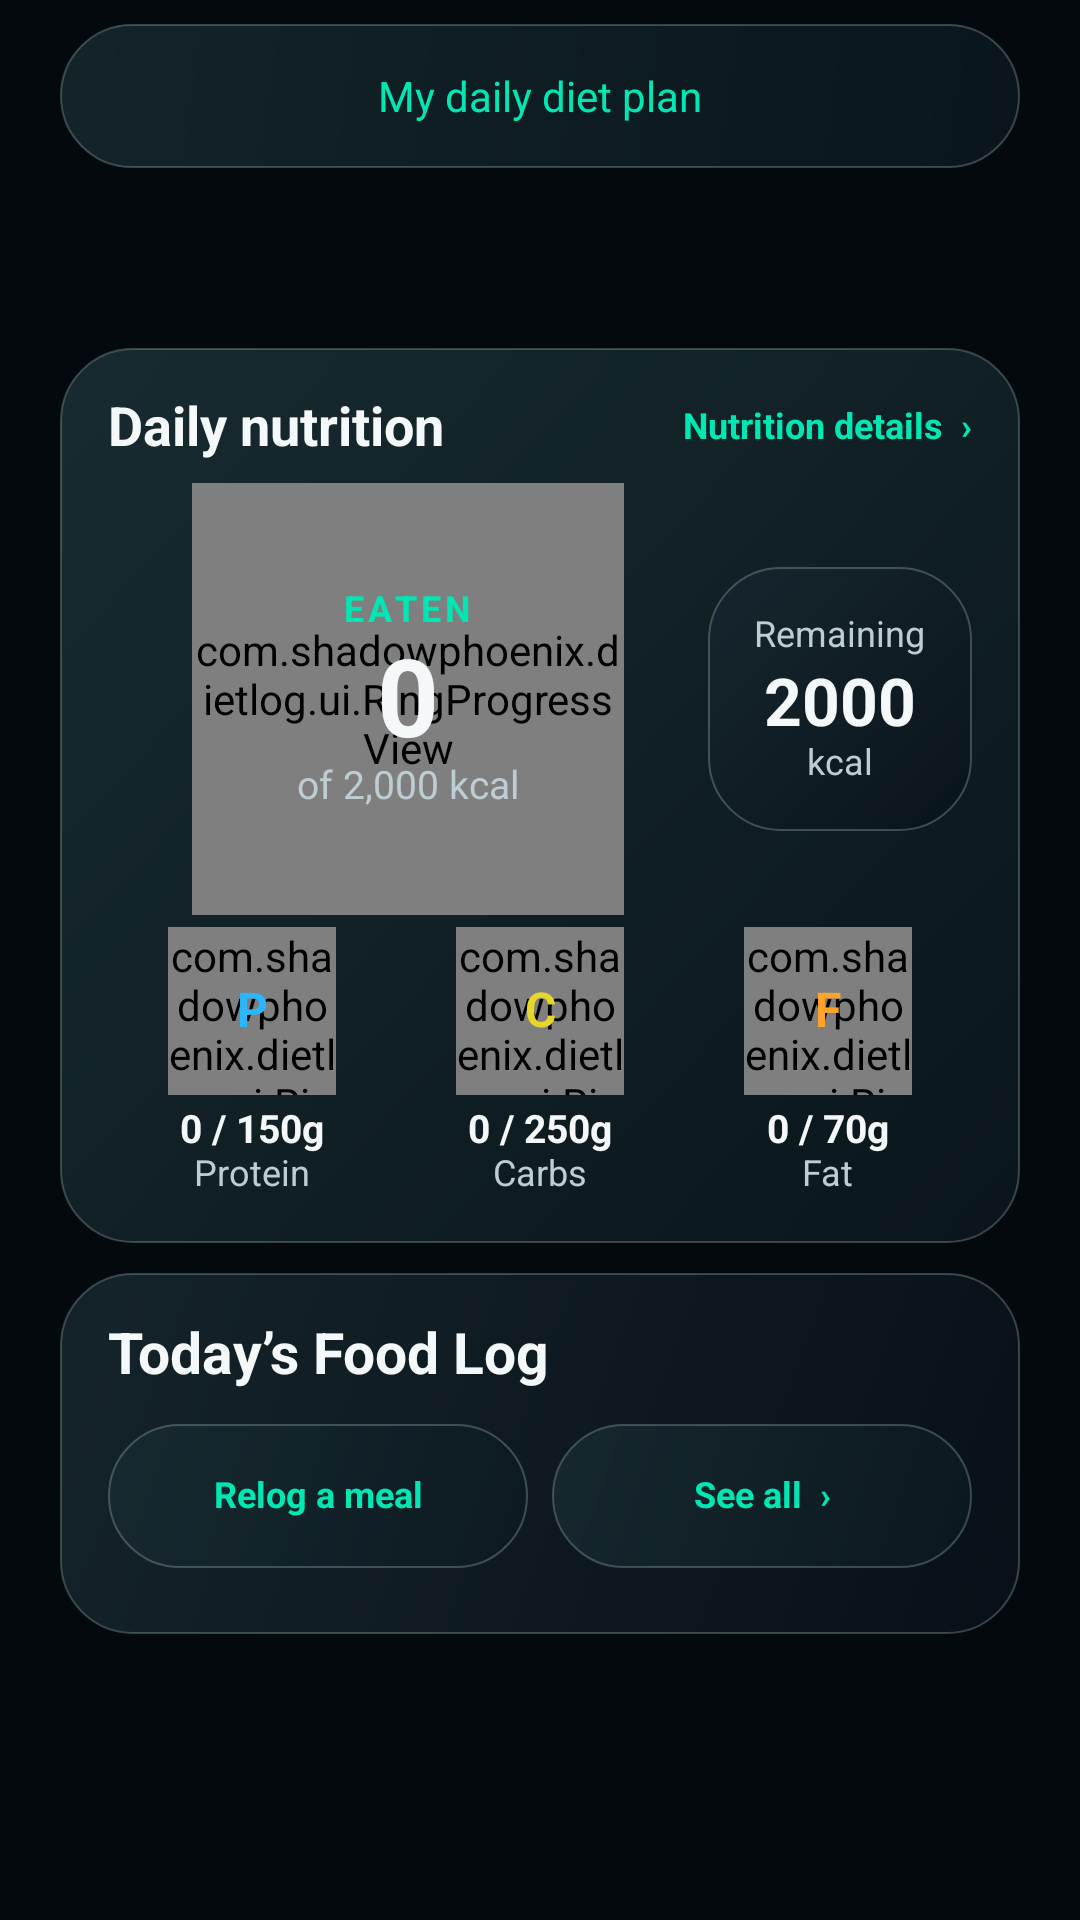

Write the Android layout XML for this screen, with the resource values it uses.
<!-- AndroidManifest.xml: application theme AppTheme -->
<!-- res/layout/screen_home.xml -->
<?xml version='1.0' encoding='utf-8'?>
<ScrollView xmlns:android="http://schemas.android.com/apk/res/android" android:layout_width="match_parent" android:layout_height="match_parent" android:fillViewport="true" android:clipToPadding="false" android:scrollbars="none">
    <LinearLayout android:layout_width="match_parent" android:layout_height="wrap_content" android:orientation="vertical" android:paddingLeft="20dp" android:paddingTop="8dp" android:paddingRight="20dp" android:paddingBottom="24dp">
        <Button android:id="@+id/homeDietPlan" android:layout_width="match_parent" android:layout_height="wrap_content" android:minHeight="48dp" android:text="My daily diet plan" android:textAllCaps="false" android:textColor="@color/accent" android:background="@drawable/bg_chip" android:tag="glass:CONTROL" />
        <TextView android:id="@+id/dateText" android:layout_width="match_parent" android:layout_height="48dp" android:textColor="@color/text_primary" android:textSize="14sp" android:includeFontPadding="false" android:maxLines="2" />
        <LinearLayout android:id="@+id/homeNutritionCard" android:layout_width="match_parent" android:layout_height="wrap_content" android:layout_marginTop="12dp" android:orientation="vertical" android:padding="16dp" android:clickable="true" android:focusable="true" android:background="@drawable/bg_card_alt" android:foreground="?android:attr/selectableItemBackground" android:tag="glass:FEATURE">
            <LinearLayout android:layout_width="match_parent" android:layout_height="wrap_content" android:gravity="center_vertical">
                <TextView android:layout_width="0dp" android:layout_height="wrap_content" android:layout_weight="1" android:text="@string/daily_nutrition" android:textColor="@color/text_primary" android:textSize="18sp" android:textStyle="bold" android:includeFontPadding="false" />
                <TextView android:layout_width="wrap_content" android:layout_height="wrap_content" android:text="Nutrition details  ›" android:textColor="@color/accent" android:textSize="12sp" android:textStyle="bold" android:includeFontPadding="false" />
            </LinearLayout>
            <LinearLayout android:layout_width="match_parent" android:layout_height="wrap_content" android:layout_marginTop="4dp" android:gravity="center_vertical">
                <FrameLayout android:layout_width="0dp" android:layout_height="152dp" android:layout_weight="1">
                    <com.shadowphoenix.dietlog.ui.RingProgressView android:id="@+id/caloriesRing" android:layout_width="144dp" android:layout_height="144dp" android:layout_gravity="center" />
                    <LinearLayout android:layout_width="match_parent" android:layout_height="match_parent" android:gravity="center" android:orientation="vertical">
                        <TextView android:layout_width="wrap_content" android:layout_height="wrap_content" android:text="EATEN" android:textColor="@color/accent" android:textSize="12sp" android:textStyle="bold" android:includeFontPadding="false" android:letterSpacing="0.12" />
                        <TextView android:id="@+id/calorieValue" android:layout_width="wrap_content" android:layout_height="wrap_content" android:layout_marginTop="2dp" android:text="0" android:textColor="@color/text_primary" android:textSize="36sp" android:textStyle="bold" android:includeFontPadding="false" />
                        <TextView android:id="@+id/calorieGoalText" android:layout_width="wrap_content" android:layout_height="wrap_content" android:text="of 2,000 kcal" android:textColor="@color/text_secondary" android:textSize="13sp" android:includeFontPadding="false" />
                    </LinearLayout>
                </FrameLayout>
                <LinearLayout android:layout_width="88dp" android:layout_height="wrap_content" android:orientation="vertical" android:gravity="center" android:background="@drawable/bg_card" android:padding="8dp" android:minHeight="88dp" android:tag="glass:CARD">
                    <TextView android:layout_width="wrap_content" android:layout_height="wrap_content" android:text="Remaining" android:textColor="@color/text_secondary" android:textSize="12sp" android:includeFontPadding="false" />
                    <TextView android:id="@+id/calorieLeft" android:layout_width="wrap_content" android:layout_height="wrap_content" android:layout_marginTop="3dp" android:text="2000" android:textColor="@color/text_primary" android:textSize="22sp" android:textStyle="bold" android:includeFontPadding="false" />
                    <TextView android:layout_width="wrap_content" android:layout_height="wrap_content" android:text="kcal" android:textColor="@color/text_secondary" android:textSize="12sp" android:includeFontPadding="false" />
                </LinearLayout>
            </LinearLayout>
            <LinearLayout android:layout_width="match_parent" android:layout_height="wrap_content" android:layout_marginTop="0dp" android:orientation="horizontal" android:weightSum="3">
                <LinearLayout android:layout_width="0dp" android:layout_height="wrap_content" android:layout_weight="1" android:gravity="center" android:orientation="vertical">
                    <FrameLayout android:layout_width="56dp" android:layout_height="56dp">
                        <com.shadowphoenix.dietlog.ui.RingProgressView android:id="@+id/proteinRing" android:layout_width="56dp" android:layout_height="56dp" />
                        <TextView android:layout_width="match_parent" android:layout_height="match_parent" android:gravity="center" android:text="P" android:textColor="@color/protein" android:textSize="16sp" android:textStyle="bold" android:includeFontPadding="false" />
                    </FrameLayout>
                    <TextView android:id="@+id/proteinValue" android:layout_width="wrap_content" android:layout_height="wrap_content" android:layout_marginTop="4dp" android:text="0 / 150g" android:textColor="@color/text_primary" android:textSize="13sp" android:textStyle="bold" android:includeFontPadding="false" />
                    <TextView android:layout_width="wrap_content" android:layout_height="wrap_content" android:text="Protein" android:textColor="@color/text_secondary" android:textSize="12sp" android:includeFontPadding="false" />
                </LinearLayout>
                <LinearLayout android:layout_width="0dp" android:layout_height="wrap_content" android:layout_weight="1" android:gravity="center" android:orientation="vertical">
                    <FrameLayout android:layout_width="56dp" android:layout_height="56dp">
                        <com.shadowphoenix.dietlog.ui.RingProgressView android:id="@+id/carbsRing" android:layout_width="56dp" android:layout_height="56dp" />
                        <TextView android:layout_width="match_parent" android:layout_height="match_parent" android:gravity="center" android:text="C" android:textColor="@color/carbs" android:textSize="16sp" android:textStyle="bold" android:includeFontPadding="false" />
                    </FrameLayout>
                    <TextView android:id="@+id/carbsValue" android:layout_width="wrap_content" android:layout_height="wrap_content" android:layout_marginTop="4dp" android:text="0 / 250g" android:textColor="@color/text_primary" android:textSize="13sp" android:textStyle="bold" android:includeFontPadding="false" />
                    <TextView android:layout_width="wrap_content" android:layout_height="wrap_content" android:text="Carbs" android:textColor="@color/text_secondary" android:textSize="12sp" android:includeFontPadding="false" />
                </LinearLayout>
                <LinearLayout android:layout_width="0dp" android:layout_height="wrap_content" android:layout_weight="1" android:gravity="center" android:orientation="vertical">
                    <FrameLayout android:layout_width="56dp" android:layout_height="56dp">
                        <com.shadowphoenix.dietlog.ui.RingProgressView android:id="@+id/fatRing" android:layout_width="56dp" android:layout_height="56dp" />
                        <TextView android:layout_width="match_parent" android:layout_height="match_parent" android:gravity="center" android:text="F" android:textColor="@color/fat" android:textSize="16sp" android:textStyle="bold" android:includeFontPadding="false" />
                    </FrameLayout>
                    <TextView android:id="@+id/fatValue" android:layout_width="wrap_content" android:layout_height="wrap_content" android:layout_marginTop="4dp" android:text="0 / 70g" android:textColor="@color/text_primary" android:textSize="13sp" android:textStyle="bold" android:includeFontPadding="false" />
                    <TextView android:layout_width="wrap_content" android:layout_height="wrap_content" android:text="Fat" android:textColor="@color/text_secondary" android:textSize="12sp" android:includeFontPadding="false" />
                </LinearLayout>
            </LinearLayout>
        </LinearLayout>
        <LinearLayout android:layout_width="match_parent" android:layout_height="wrap_content" android:layout_marginTop="10dp" android:orientation="vertical" android:padding="16dp" android:background="@drawable/bg_card" android:tag="glass:CARD">
            <TextView android:id="@+id/foodLogTitle" android:layout_width="match_parent" android:layout_height="wrap_content" android:layout_weight="0" android:text="@string/recent_entries" android:textColor="@color/text_primary" android:textSize="19sp" android:textStyle="bold" android:includeFontPadding="false" android:layout_marginBottom="12dp" />
            <LinearLayout android:layout_width="match_parent" android:layout_height="wrap_content" android:gravity="end">
                <TextView android:id="@+id/relogButton" android:layout_width="0dp" android:layout_height="48dp" android:layout_marginEnd="8dp" android:gravity="center" android:paddingLeft="12dp" android:paddingRight="12dp" android:background="@drawable/bg_chip" android:text="Relog a meal" android:textColor="@color/accent" android:textSize="12sp" android:textStyle="bold" android:includeFontPadding="false" style="@style/Action" android:layout_weight="1" android:tag="glass:CONTROL" />
                <TextView android:id="@+id/homeSeeAll" android:layout_width="0dp" android:layout_height="48dp" android:text="See all  ›" android:textColor="@color/accent" android:textSize="12sp" android:textStyle="bold" android:includeFontPadding="false" style="@style/Action" android:layout_weight="1" android:background="@drawable/bg_chip" android:tag="glass:CONTROL" />
            </LinearLayout>
            <LinearLayout android:id="@+id/entriesContainer" android:layout_width="match_parent" android:layout_height="wrap_content" android:layout_marginTop="6dp" android:orientation="vertical" />
        </LinearLayout>
    </LinearLayout>
</ScrollView>
<!-- resources referenced by this layout -->
<resources>
  <color name="accent">#00E7B4</color>
  <color name="carbs">#E6D62C</color>
  <color name="fat">#FFA32B</color>
  <color name="protein">#2AB7FF</color>
  <color name="text_primary">#F4F8F9</color>
  <color name="text_secondary">#BDCDD2</color>
  <!-- drawable bg_card (drawable) -->
  <shape xmlns:android="http://schemas.android.com/apk/res/android" android:shape="rectangle">
      <gradient android:startColor="@color/glass_card_top" android:endColor="@color/glass_card_bottom" android:angle="315" />
      <stroke android:width="0.75dp" android:color="@color/glass_rim_static" />
      <corners android:radius="24dp" />
  </shape>
  <!-- drawable bg_card_alt (drawable) -->
  <shape xmlns:android="http://schemas.android.com/apk/res/android" android:shape="rectangle">
      <gradient android:startColor="@color/glass_feature_top" android:endColor="@color/glass_feature_bottom" android:angle="315" />
      <stroke android:width="0.75dp" android:color="@color/glass_rim_static" />
      <corners android:radius="24dp" />
  </shape>
  <string name="daily_nutrition">Daily nutrition</string>
  <string name="recent_entries">Today’s Food Log</string>
  <color name="glass_card_top">#D917272F</color>
  <color name="glass_card_bottom">#D8081118</color>
  <color name="glass_rim_static">#46BCD8D7</color>
  <color name="glass_feature_top">#D91B3036</color>
  <color name="glass_feature_bottom">#D90A171D</color>
  <color name="glass_control_top">#C0182B32</color>
  <color name="glass_control_bottom">#C70B1920</color>
  <style name="Text.Body">
          <item name="android:lineSpacingExtra">3dp</item>
          <item name="android:textColor">@color/text_secondary</item>
          <item name="android:textSize">14sp</item>
      </style>
  <color name="background">#03090C</color>
  <color name="surface">#081318</color>
  <style name="FrostedDialogMotion" parent="android:style/Animation.Dialog">
          <item name="android:windowEnterAnimation">@anim/frosted_dialog_enter</item>
          <item name="android:windowExitAnimation">@anim/frosted_dialog_exit</item>
      </style>
  <!-- drawable bg_calendar_dialog (drawable) -->
  <shape xmlns:android="http://schemas.android.com/apk/res/android" android:shape="rectangle">
      
      <gradient android:startColor="@color/glass_popup_top" android:endColor="@color/glass_popup_bottom" android:angle="315" />
      <stroke android:width="0.75dp" android:color="@color/glass_popup_rim" />
      <corners android:radius="24dp" />
  </shape>
  <dimen name="calendar_dialog_width">320dp</dimen>
  <style name="DiaryCalendarView" parent="android:style/Widget.Material.CalendarView">
          <item name="android:background">@android:color/transparent</item>
          <item name="android:dateTextAppearance">@style/DiaryCalendarDayText</item>
          <item name="android:weekDayTextAppearance">@style/DiaryCalendarWeekText</item>
      </style>
  <color name="glass_popup_top">#17272F</color>
  <color name="glass_popup_bottom">#081118</color>
  <color name="glass_popup_rim">#55BCD8D7</color>
  <style name="DiaryCalendarHeaderText" parent="android:style/TextAppearance.Material.Headline">
          <item name="android:textColor">@color/calendar_header_text</item>
          <item name="android:textSize">@dimen/calendar_max_text_size</item>
      </style>
  <style name="DiaryCalendarDayText" parent="android:style/TextAppearance.Material.Body1">
          <item name="android:textColor">@color/calendar_day_text</item>
          <item name="android:textSize">13sp</item>
      </style>
  <style name="DiaryCalendarWeekText" parent="android:style/TextAppearance.Material.Caption">
          <item name="android:textColor">@color/text_secondary</item>
          <item name="android:textSize">11sp</item>
      </style>
  <dimen name="calendar_max_text_size">22sp</dimen>
</resources>
